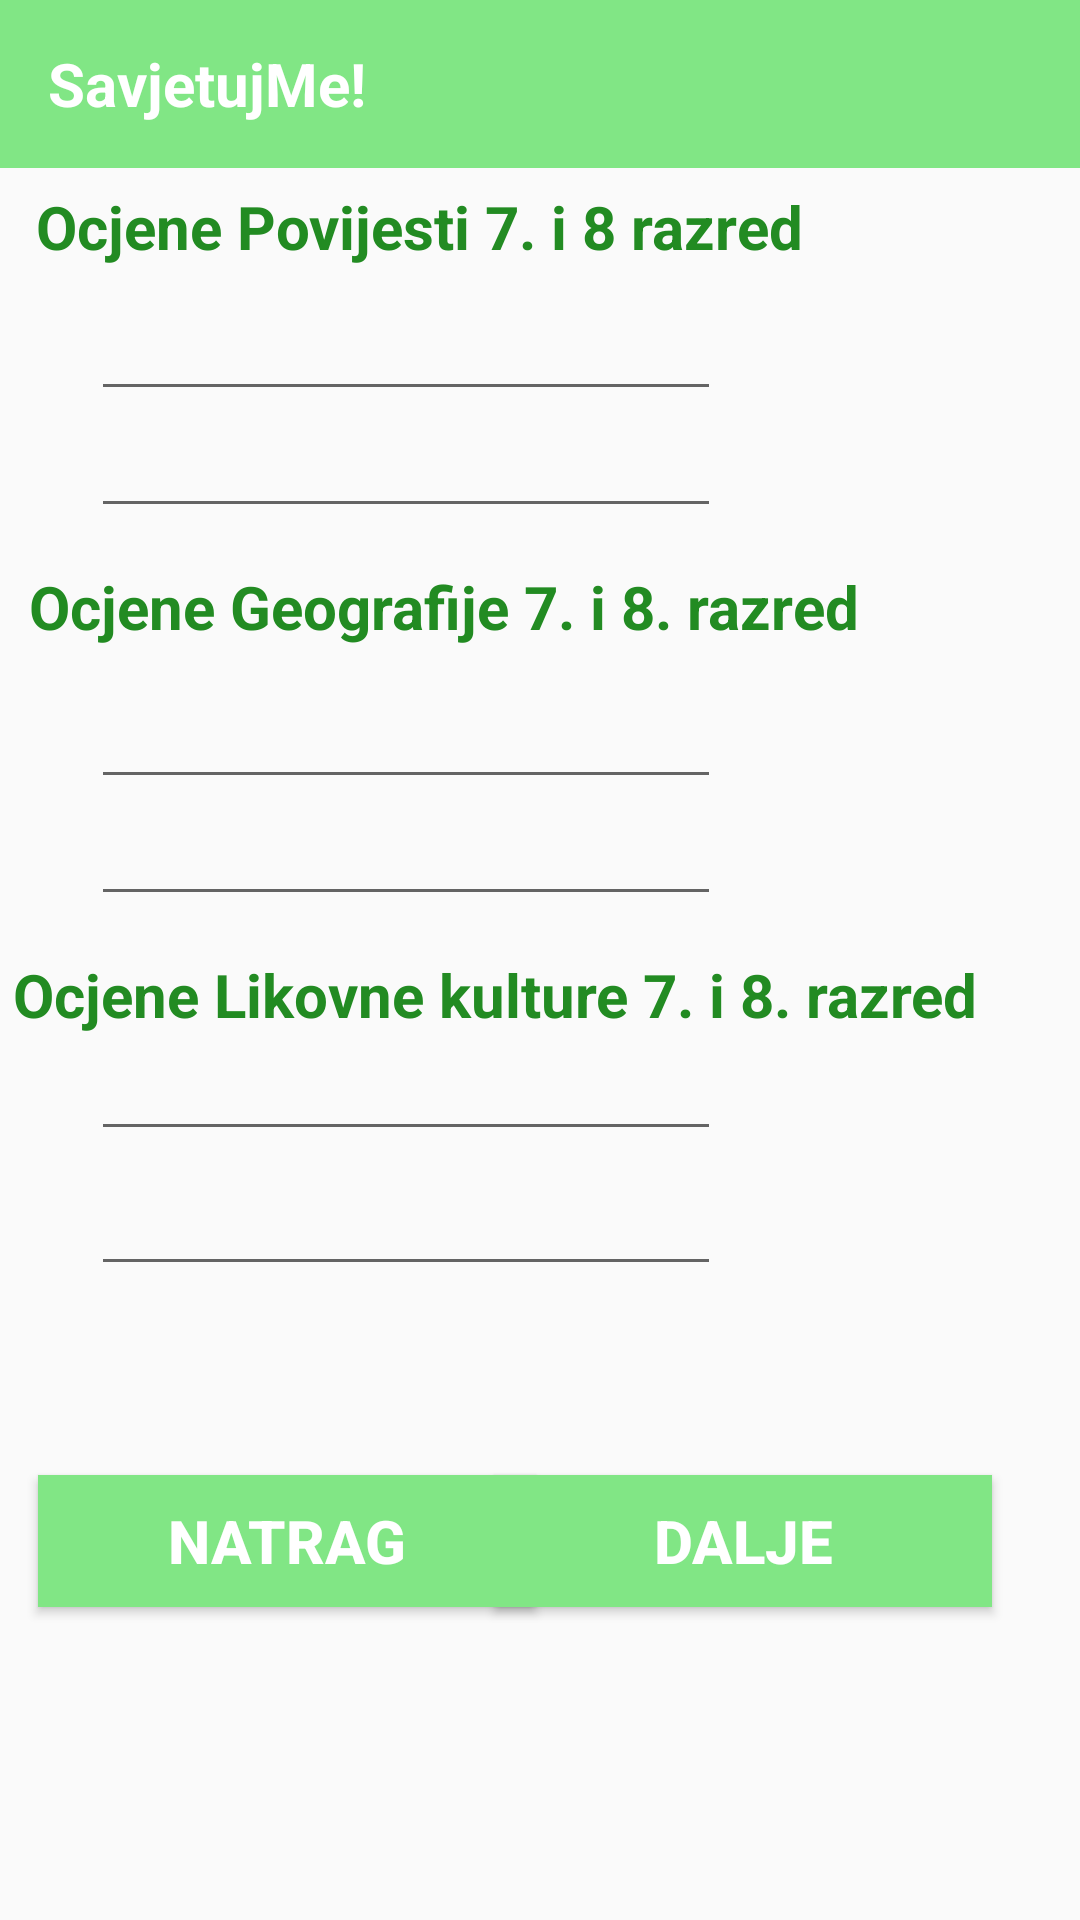

Produce the Android XML layout that renders to this screen, including the resource entries it uses.
<!-- AndroidManifest.xml: application theme Theme.ESavjet -->
<!-- res/layout/activity_5.xml -->
<?xml version="1.0" encoding="utf-8"?>
<androidx.constraintlayout.widget.ConstraintLayout xmlns:android="http://schemas.android.com/apk/res/android"
    xmlns:app="http://schemas.android.com/apk/res-auto"
    xmlns:tools="http://schemas.android.com/tools"
    android:layout_width="match_parent"
    android:layout_height="match_parent"
    tools:context=".Activity3">

    <include
        android:id="@+id/toolbar"
        layout="@layout/toolbar" />

    <EditText
        android:id="@+id/inputA"
        android:layout_width="wrap_content"
        android:layout_height="wrap_content"
        android:ems="10"
        android:inputType="number"
        app:layout_constraintBottom_toBottomOf="parent"
        app:layout_constraintEnd_toEndOf="parent"
        app:layout_constraintHorizontal_bias="0.203"
        app:layout_constraintStart_toStartOf="parent"
        app:layout_constraintTop_toTopOf="parent"
        app:layout_constraintVertical_bias="0.572" />

    <EditText
        android:id="@+id/inputB"
        android:layout_width="wrap_content"
        android:layout_height="wrap_content"
        android:ems="10"
        android:inputType="number"
        app:layout_constraintBottom_toBottomOf="parent"
        app:layout_constraintEnd_toEndOf="parent"
        app:layout_constraintHorizontal_bias="0.203"
        app:layout_constraintStart_toStartOf="parent"
        app:layout_constraintTop_toTopOf="parent"
        app:layout_constraintVertical_bias="0.376" />


    <EditText
        android:id="@+id/inputC"
        android:layout_width="wrap_content"
        android:layout_height="wrap_content"
        android:ems="10"
        android:inputType="number"
        app:layout_constraintBottom_toBottomOf="parent"
        app:layout_constraintEnd_toEndOf="parent"
        app:layout_constraintHorizontal_bias="0.203"
        app:layout_constraintStart_toStartOf="parent"
        app:layout_constraintTop_toTopOf="parent"
        app:layout_constraintVertical_bias="0.647" />

    <EditText
        android:id="@+id/inputD"
        android:layout_width="wrap_content"
        android:layout_height="wrap_content"
        android:ems="10"
        android:inputType="number"
        app:layout_constraintBottom_toBottomOf="parent"
        app:layout_constraintEnd_toEndOf="parent"
        app:layout_constraintHorizontal_bias="0.203"
        app:layout_constraintStart_toStartOf="parent"
        app:layout_constraintTop_toTopOf="parent"
        app:layout_constraintVertical_bias="0.441" />

    <TextView
        android:id="@+id/povijest"
        android:layout_width="wrap_content"
        android:layout_height="wrap_content"
        android:text="Ocjene Povijesti 7. i 8 razred"
        android:textColor="@color/green"
        android:textSize="20sp"
        android:textStyle="bold"
        app:layout_constraintBottom_toBottomOf="parent"
        app:layout_constraintEnd_toEndOf="parent"
        app:layout_constraintHorizontal_bias="0.116"
        app:layout_constraintStart_toStartOf="parent"
        app:layout_constraintTop_toTopOf="parent"
        app:layout_constraintVertical_bias="0.101" />

    <TextView
        android:id="@+id/geografija"
        android:layout_width="wrap_content"
        android:layout_height="wrap_content"
        android:text="Ocjene Geografije 7. i 8. razred"
        android:textSize="20sp"
        android:textStyle="bold"
        android:textColor="@color/green"
        app:layout_constraintBottom_toBottomOf="parent"
        app:layout_constraintEnd_toEndOf="parent"
        app:layout_constraintHorizontal_bias="0.116"
        app:layout_constraintStart_toStartOf="parent"
        app:layout_constraintTop_toTopOf="parent"
        app:layout_constraintVertical_bias="0.308" />

    <TextView
        android:id="@+id/lk"
        android:layout_width="wrap_content"
        android:layout_height="wrap_content"
        android:text="Ocjene Likovne kulture 7. i 8. razred"
        android:textSize="20sp"
        android:textStyle="bold"
        android:textColor="@color/green"
        app:layout_constraintBottom_toBottomOf="parent"
        app:layout_constraintEnd_toEndOf="parent"
        app:layout_constraintHorizontal_bias="0.116"
        app:layout_constraintStart_toStartOf="parent"
        app:layout_constraintTop_toTopOf="parent"
        app:layout_constraintVertical_bias="0.519" />

    <EditText
        android:id="@+id/inputE"
        android:layout_width="wrap_content"
        android:layout_height="wrap_content"
        android:ems="10"
        android:inputType="number"
        app:layout_constraintBottom_toBottomOf="parent"
        app:layout_constraintEnd_toEndOf="parent"
        app:layout_constraintHorizontal_bias="0.203"
        app:layout_constraintStart_toStartOf="parent"
        app:layout_constraintTop_toTopOf="parent"
        app:layout_constraintVertical_bias="0.16" />

    <EditText
        android:id="@+id/inputF"
        android:layout_width="wrap_content"
        android:layout_height="wrap_content"
        android:ems="10"
        android:inputType="number"
        app:layout_constraintBottom_toBottomOf="parent"
        app:layout_constraintEnd_toEndOf="parent"
        app:layout_constraintHorizontal_bias="0.203"
        app:layout_constraintStart_toStartOf="parent"
        app:layout_constraintTop_toTopOf="parent"
        app:layout_constraintVertical_bias="0.225" />


    <Button
        android:id="@+id/button1"
        android:layout_width="166dp"
        android:layout_height="44dp"
        android:text="Natrag"
        android:textSize="20sp"
        android:textStyle="bold"
        android:background="#81E685"
        android:textColor="@color/white"
        app:layout_constraintBottom_toBottomOf="parent"
        app:layout_constraintEnd_toEndOf="parent"
        app:layout_constraintHorizontal_bias="0.065"
        app:layout_constraintStart_toStartOf="parent"
        app:layout_constraintTop_toTopOf="parent"
        app:layout_constraintVertical_bias="0.825" />

    <Button
        android:id="@+id/button2"
        android:layout_width="166dp"
        android:layout_height="44dp"
        android:text="Dalje"
        android:textSize="20sp"
        android:textStyle="bold"
        android:background="#81E685"
        android:textColor="@color/white"
        app:layout_constraintBottom_toBottomOf="parent"
        app:layout_constraintEnd_toEndOf="parent"
        app:layout_constraintHorizontal_bias="0.848"
        app:layout_constraintStart_toStartOf="parent"
        app:layout_constraintTop_toTopOf="parent"
        app:layout_constraintVertical_bias="0.825" />


</androidx.constraintlayout.widget.ConstraintLayout>
<!-- res/layout/toolbar.xml (included above) -->
<?xml version="1.0" encoding="utf-8"?>
<androidx.appcompat.widget.Toolbar xmlns:android="http://schemas.android.com/apk/res/android"
    android:layout_width="match_parent"
    android:layout_height="wrap_content"
    android:background="#81E685">

    <TextView
        android:id="@+id/toolbarTitle"
        android:layout_width="wrap_content"
        android:layout_height="wrap_content"
        android:text="SavjetujMe!"
        android:textStyle="bold"
        android:textColor="#fff"
        android:textSize="20sp"/>

</androidx.appcompat.widget.Toolbar>
<!-- resources referenced by this layout -->
<resources>
  <color name="green">#228B22</color>
  <color name="white">#FFFFFFFF</color>
  <style name="Theme.ESavjet" parent="Base.Theme.ESavjet" />
  <style name="Base.Theme.ESavjet" parent="Theme.AppCompat.Light.NoActionBar">
          
          
      </style>
</resources>
